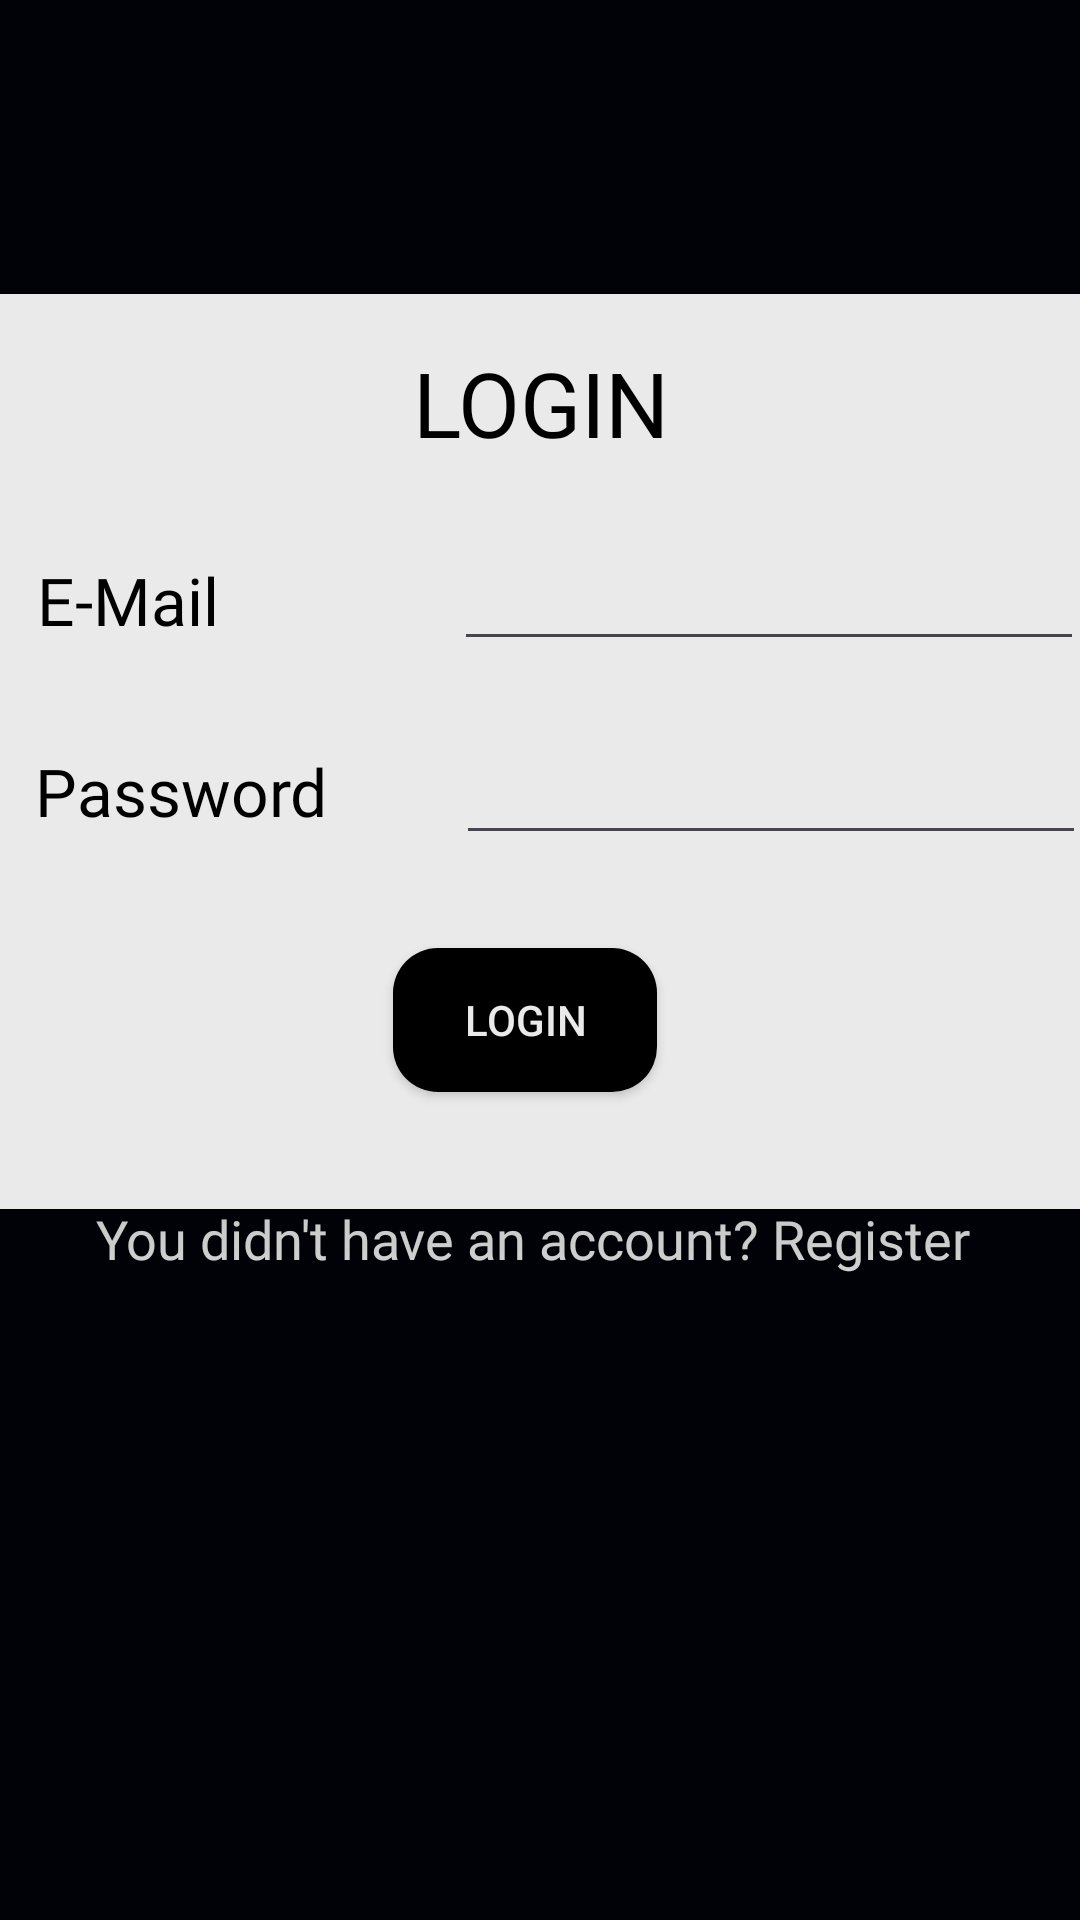

The Android layout XML behind this screen, and the referenced resources:
<!-- AndroidManifest.xml: application theme Theme.TransitOne -->
<!-- res/layout/activity_login_start.xml -->
<?xml version="1.0" encoding="utf-8"?>
<FrameLayout xmlns:android="http://schemas.android.com/apk/res/android"
    xmlns:app="http://schemas.android.com/apk/res-auto"
    xmlns:tools="http://schemas.android.com/tools"
    android:layout_width="match_parent"
    android:layout_height="match_parent"
    android:background="#000208"
    tools:context=".Login_start">

    <androidx.constraintlayout.widget.ConstraintLayout
        android:layout_width="match_parent"
        android:layout_height="match_parent">

        <androidx.constraintlayout.widget.ConstraintLayout
            android:layout_width="403dp"
            android:layout_height="305dp"
            android:background="@color/white"
            android:elevation="50dp"
            app:layout_constraintBottom_toBottomOf="parent"
            app:layout_constraintEnd_toEndOf="parent"
            app:layout_constraintStart_toStartOf="parent"
            app:layout_constraintTop_toTopOf="parent"
            app:layout_constraintVertical_bias="0.293">

            <TextView
                android:id="@+id/email"
                android:layout_width="wrap_content"
                android:layout_height="wrap_content"
                android:fontFamily="@font/hammersmith_one"
                android:text="E-Mail"
                android:textColor="#000000"
                android:textSize="22sp"
                app:layout_constraintBottom_toBottomOf="parent"
                app:layout_constraintEnd_toEndOf="parent"
                app:layout_constraintHorizontal_bias="0.097"
                app:layout_constraintStart_toStartOf="parent"
                app:layout_constraintTop_toTopOf="parent"
                app:layout_constraintVertical_bias="0.317" />

            <TextView
                android:id="@+id/textView6"
                android:layout_width="wrap_content"
                android:layout_height="wrap_content"
                android:fontFamily="@font/hammersmith_one"
                android:text="Password"
                android:textColor="#000000"
                android:textSize="22sp"
                app:layout_constraintBottom_toBottomOf="parent"
                app:layout_constraintEnd_toEndOf="parent"
                app:layout_constraintHorizontal_bias="0.107"
                app:layout_constraintStart_toStartOf="parent"
                app:layout_constraintTop_toTopOf="parent"
                app:layout_constraintVertical_bias="0.548" />

            <EditText
                android:id="@+id/editTextTextPassword"
                android:layout_width="wrap_content"
                android:layout_height="wrap_content"
                android:ems="10"
                android:inputType="textPassword"
                app:layout_constraintBottom_toBottomOf="parent"
                app:layout_constraintEnd_toEndOf="parent"
                app:layout_constraintHorizontal_bias="0.68"
                app:layout_constraintStart_toEndOf="@+id/textView6"
                app:layout_constraintTop_toTopOf="parent"
                app:layout_constraintVertical_bias="0.553" />

            <EditText
                android:id="@+id/editTextTextEmailAddress"
                android:layout_width="wrap_content"
                android:layout_height="wrap_content"
                android:ems="10"
                android:inputType="textEmailAddress"
                app:layout_constraintBottom_toBottomOf="parent"
                app:layout_constraintEnd_toEndOf="parent"
                app:layout_constraintHorizontal_bias="0.67"
                app:layout_constraintStart_toEndOf="@+id/textView6"
                app:layout_constraintTop_toTopOf="parent"
                app:layout_constraintVertical_bias="0.307" />

            <TextView
                android:id="@+id/textView7"
                android:layout_width="wrap_content"
                android:layout_height="wrap_content"
                android:fontFamily="@font/aclonica"
                android:text="LOGIN"
                android:textColor="#000000"
                android:textSize="30sp"
                app:layout_constraintBottom_toBottomOf="parent"
                app:layout_constraintEnd_toEndOf="parent"
                app:layout_constraintStart_toStartOf="parent"
                app:layout_constraintTop_toTopOf="parent"
                app:layout_constraintVertical_bias="0.06" />

            <androidx.appcompat.widget.AppCompatButton
                android:id="@+id/button"
                android:layout_width="wrap_content"
                android:layout_height="wrap_content"

                android:background="@drawable/btn"
                android:text="Login"
                android:textColor="@color/white"
                app:layout_constraintBottom_toBottomOf="parent"
                app:layout_constraintEnd_toEndOf="parent"
                app:layout_constraintHorizontal_bias="0.483"
                app:layout_constraintStart_toStartOf="parent"
                app:layout_constraintTop_toTopOf="parent"
                app:layout_constraintVertical_bias="0.848" />
        </androidx.constraintlayout.widget.ConstraintLayout>

        <TextView
            android:id="@+id/registration"
            android:layout_width="wrap_content"
            android:layout_height="wrap_content"
            android:fontFamily="@font/aclonica"
            android:text="You didn't have an account? Register"
            android:textColor="@color/white"
            android:textSize="18sp"
            app:layout_constraintBottom_toBottomOf="parent"
            app:layout_constraintEnd_toEndOf="parent"
            app:layout_constraintHorizontal_bias="0.464"
            app:layout_constraintStart_toStartOf="parent"
            app:layout_constraintTop_toTopOf="parent"
            app:layout_constraintVertical_bias="0.651" />
    </androidx.constraintlayout.widget.ConstraintLayout>
</FrameLayout>
<!-- resources referenced by this layout -->
<resources>
  <color name="white">#EAEAEA</color>
  <!-- drawable btn (drawable) -->
  <?xml version="1.0" encoding="utf-8"?>
  <shape xmlns:android="http://schemas.android.com/apk/res/android">
       <solid android:color="@color/black"></solid>
       <corners android:radius="15dp"></corners>
  </shape>
  <style name="Theme.TransitOne" parent="Base.Theme.TransitOne" />
  <color name="black">#FF000000</color>
  <style name="Base.Theme.TransitOne" parent="Theme.Material3.DayNight.NoActionBar">
          
          
      </style>
</resources>
